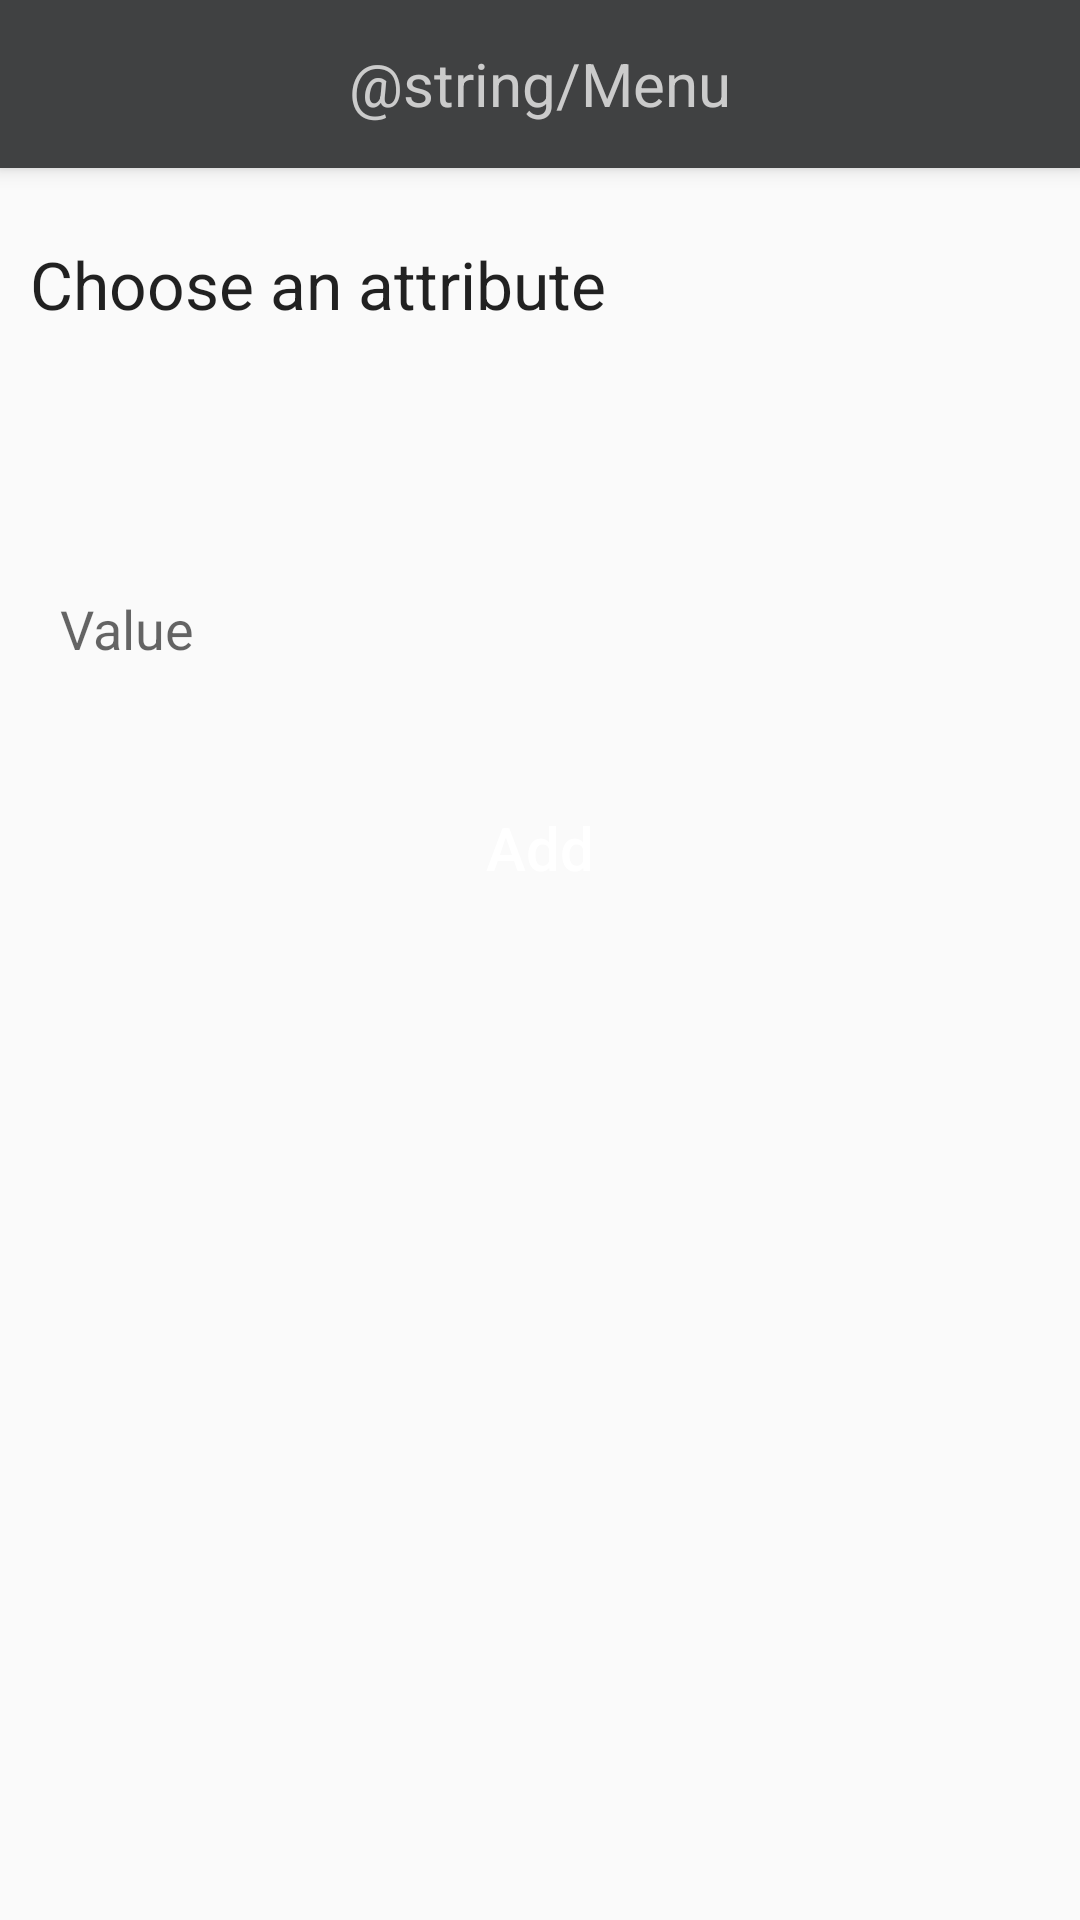

Write the Android layout XML for this screen, with the resource values it uses.
<!-- AndroidManifest.xml: application theme AppTheme -->
<!-- res/layout/activity_add_attribute.xml -->
<?xml version="1.0" encoding="utf-8"?>
<android.support.design.widget.CoordinatorLayout xmlns:android="http://schemas.android.com/apk/res/android"
    xmlns:app="http://schemas.android.com/apk/res-auto"
    xmlns:tools="http://schemas.android.com/tools"
    android:layout_width="match_parent"
    android:layout_height="match_parent"
    android:fitsSystemWindows="true"
    tools:context="com.at.cancerbero.activities.AddAttributeActivity">

    <android.support.design.widget.AppBarLayout
        android:layout_width="match_parent"
        android:layout_height="wrap_content"
        android:theme="@style/AppTheme.AppBarOverlay">

        <android.support.v7.widget.Toolbar
            android:id="@+id/toolbar_add_attribute"
            android:layout_width="match_parent"
            android:layout_height="?attr/actionBarSize"
            android:background="?attr/colorPrimary"
            app:popupTheme="@style/AppTheme.PopupOverlay">
            <TextView
                android:layout_width="wrap_content"
                android:layout_height="wrap_content"
                android:layout_gravity="center"
                android:layout_centerHorizontal="true"
                android:textAlignment="center"
                android:id="@+id/add_attr_toolbar_title"
                android:text="@string/Menu"
                android:textColor="@color/toolbar_items"
                android:textSize="@dimen/action_bar_text" />
        </android.support.v7.widget.Toolbar>

    </android.support.design.widget.AppBarLayout>

    <include layout="@layout/content_add_attribute" />

</android.support.design.widget.CoordinatorLayout>
<!-- res/layout/content_add_attribute.xml (included above) -->
<?xml version="1.0" encoding="utf-8"?>
<RelativeLayout xmlns:android="http://schemas.android.com/apk/res/android"
    xmlns:tools="http://schemas.android.com/tools"
    android:layout_width="match_parent"
    android:layout_height="match_parent"
    android:layout_marginLeft="@dimen/activity_horizontal_margin"
    android:layout_marginRight="@dimen/activity_horizontal_margin"
    android:layout_marginTop="@dimen/activity_vertical_margin"
    tools:context="com.at.cancerbero.activities.AddAttributeActivity"
    tools:showIn="@layout/activity_add_attribute">

    <Space
        android:layout_width="match_parent"
        android:layout_height="50dp"
        android:id="@+id/space_add_attr_1"
        android:layout_alignParentTop="true"
        android:layout_alignParentStart="true" />

    <TextView
        android:layout_width="match_parent"
        android:layout_height="wrap_content"
        android:textAppearance="?android:attr/textAppearanceLarge"
        android:text="Choose an attribute"
        android:id="@+id/textViewAddAttrTitle"
        android:layout_below="@id/space_add_attr_1" />

    <Space
        android:layout_width="match_parent"
        android:layout_height="@dimen/activity_intra_group_separation"
        android:id="@+id/space_add_attr_2"
        android:layout_below="@id/textViewAddAttrTitle"/>

    <Spinner
        android:layout_width="match_parent"
        android:layout_height="@dimen/activity_text_height"
        android:id="@+id/spinnerAttributes"
        android:layout_below="@+id/space_add_attr_2"
        android:layout_alignParentStart="true"
        android:background="@drawable/text_border_selector" />

    <Space
        android:layout_width="match_parent"
        android:layout_height="@dimen/activity_intra_group_separation"
        android:id="@+id/space_add_attr_3"
        android:layout_below="@id/spinnerAttributes"/>

    <TextView
        android:layout_width="match_parent"
        android:layout_height="wrap_content"
        android:textAppearance="?android:attr/textAppearanceSmall"
        android:textSize="@dimen/activity_text_size_small"
        android:text=" "
        android:id="@+id/textViewAttrDataLabel"
        android:layout_centerHorizontal="true"
        android:layout_below="@id/space_add_attr_3" />

    <EditText
        android:layout_width="match_parent"
        android:layout_height="@dimen/activity_text_height"
        android:paddingLeft="@dimen/activity_text_padding"
        android:paddingRight="@dimen/activity_text_padding"
        android:id="@+id/editTextAttrData"
        android:layout_below="@id/textViewAttrDataLabel"
        android:layout_centerHorizontal="true"
        android:background="@drawable/text_border_selector"
        android:hint="Value"
        android:inputType="text"/>

    <TextView
        android:layout_width="match_parent"
        android:layout_height="wrap_content"
        android:textAppearance="?android:attr/textAppearanceSmall"
        android:textSize="@dimen/activity_text_size_small"
        android:text=" "
        android:color="@color/alert"
        android:id="@+id/textViewAttrDataMessage"
        android:layout_below="@id/editTextAttrData"
        android:layout_centerHorizontal="true" />

    <Space
        android:layout_width="match_parent"
        android:layout_height="@dimen/activity_intra_group_separation"
        android:id="@+id/space_add_attr_4"
        android:layout_below="@id/textViewAttrDataMessage"/>

    <Button
        android:layout_width="match_parent"
        android:layout_height="@dimen/activity_button_height"
        android:text="Add"
        android:textAllCaps="false"
        android:textColor="@color/white"
        android:textSize="@dimen/activity_button_text_size"
        android:id="@+id/add_attr_button"
        android:layout_centerHorizontal="true"
        android:layout_below="@id/space_add_attr_4"
        android:background="@drawable/button_selector" />

    <Space
        android:layout_width="match_parent"
        android:layout_height="@dimen/activity_intra_group_separation"
        android:id="@+id/space_add_attr_5"
        android:layout_below="@id/add_attr_button"/>


</RelativeLayout>
<!-- resources referenced by this layout -->
<resources>
  <color name="alert">#AC1600</color>
  <color name="toolbar_items">#CBCBCB</color>
  <color name="white">#FFFFFF</color>
  <dimen name="action_bar_text">20dp</dimen>
  <dimen name="activity_button_height">45dp</dimen>
  <dimen name="activity_button_text_size">20dp</dimen>
  <dimen name="activity_horizontal_margin">10dp</dimen>
  <dimen name="activity_intra_group_separation">10dp</dimen>
  <dimen name="activity_text_height">40dp</dimen>
  <dimen name="activity_text_padding">10dp</dimen>
  <dimen name="activity_text_size_small">15dp</dimen>
  <dimen name="activity_vertical_margin">30dp</dimen>
  <style name="AppTheme.AppBarOverlay" parent="ThemeOverlay.AppCompat.Dark.ActionBar" />
  <style name="AppTheme.PopupOverlay" parent="ThemeOverlay.AppCompat.Light" />
  <style name="AppTheme" parent="Theme.AppCompat.Light.DarkActionBar">
          
          <item name="colorPrimary">@color/toolbar_background</item>
          <item name="colorPrimaryDark">@color/toolbar_background</item>
          <item name="colorAccent">@color/toolbar_items</item>
      </style>
  <color name="toolbar_background">#404142</color>
</resources>
